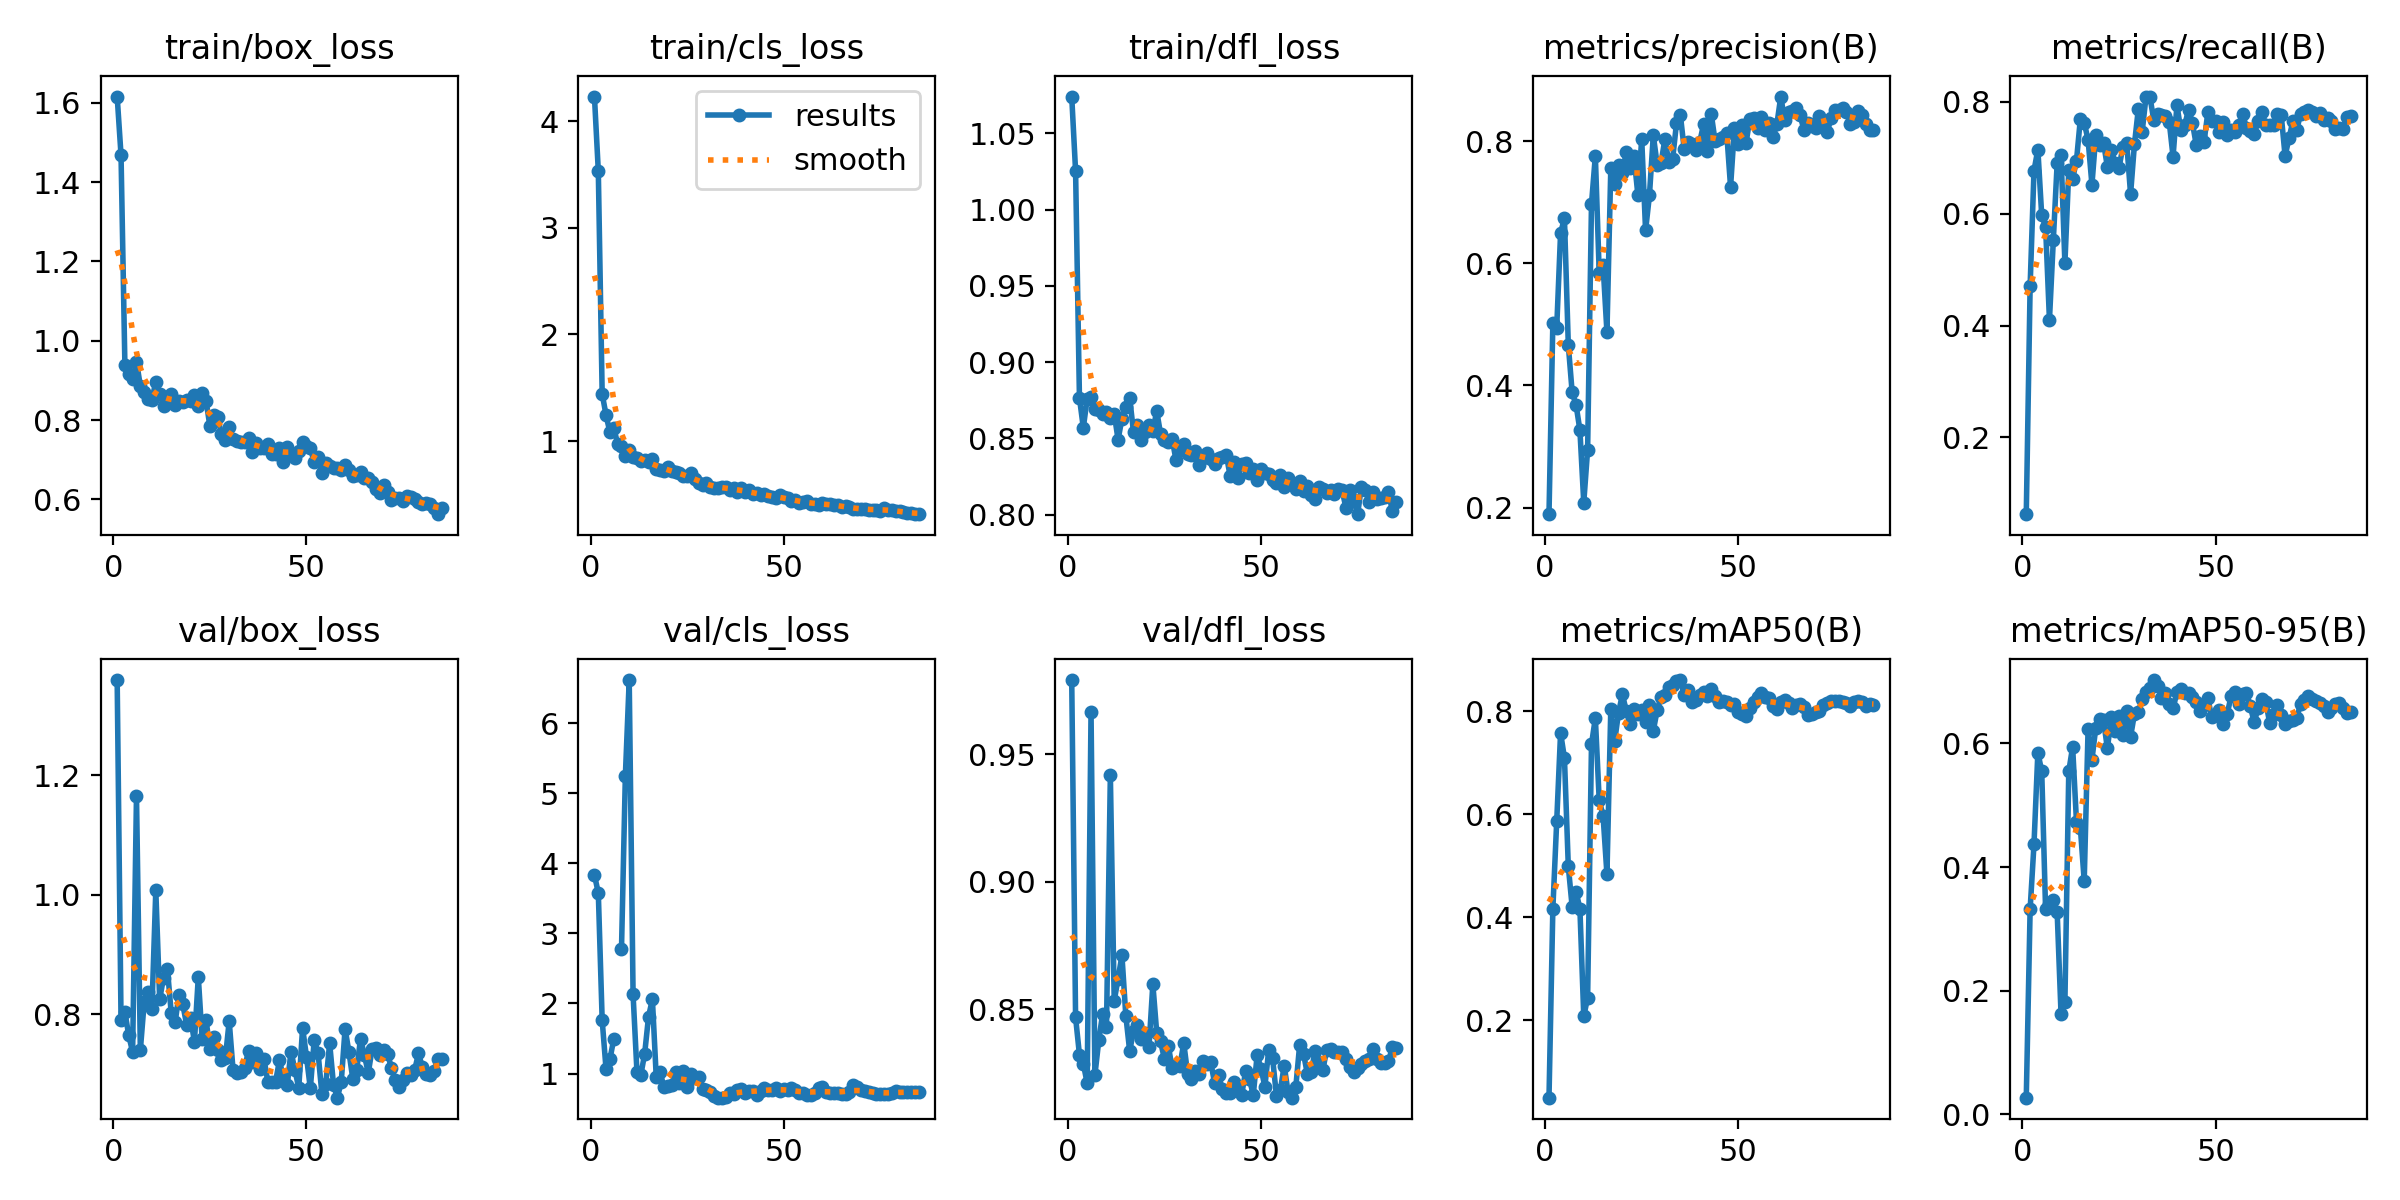

The file beside this chart, header and first rows:
epoch, train/box_loss, train/cls_loss, train/dfl_loss, metrics/precision(B), metrics/recall(B), metrics/mAP50(B), metrics/mAP50-95(B), val/box_loss, val/cls_loss, val/dfl_loss, lr/pg0, lr/pg1, lr/pg2
1, 1.616, 4.233, 1.074, 0.1891, 0.06305, 0.04964, 0.02707, 1.36, 3.832, 0.979, 6.668e-05, 6.668e-05, 6.668e-05
2, 1.468, 3.533, 1.025, 0.5025, 0.4711, 0.4171, 0.3321, 0.7913, 3.577, 0.8468, 0.0001483, 0.0001483, 0.0001483
3, 0.9393, 1.442, 0.8767, 0.4948, 0.6764, 0.5869, 0.437, 0.8038, 1.762, 0.8322, 0.0002279, 0.0002279, 0.0002279
4, 0.9154, 1.244, 0.8571, 0.6497, 0.7143, 0.7585, 0.5851, 0.7646, 1.064, 0.8287, 0.0003057, 0.0003057, 0.0003057
5, 0.9029, 1.083, 0.8759, 0.6736, 0.5966, 0.7095, 0.5551, 0.7367, 1.2, 0.821, 0.0003814, 0.0003814, 0.0003814
6, 0.9475, 1.124, 0.8775, 0.4661, 0.5767, 0.4989, 0.3315, 1.166, 1.494, 0.9664, 0.0004553, 0.0004553, 0.0004553
7, 0.8861, 0.9745, 0.8692, 0.3884, 0.41, 0.42, 0.341, 0.7403, inf, 0.8242, 0.0005272, 0.0005272, 0.0005272
8, 0.871, 0.9559, 0.8687, 0.3683, 0.5521, 0.4498, 0.3467, 0.8205, 2.77, 0.8378, 0.0005971, 0.0005971, 0.0005971
9, 0.8524, 0.863, 0.8661, 0.3269, 0.6904, 0.4169, 0.3267, 0.8372, 5.246, 0.8482, 0.0006651, 0.0006651, 0.0006651
10, 0.8515, 0.9135, 0.8676, 0.2081, 0.7049, 0.2079, 0.1624, 0.8095, 6.615, 0.8431, 0.0007312, 0.0007312, 0.0007312
11, 0.8973, 0.8469, 0.8632, 0.295, 0.5111, 0.2439, 0.1811, 1.008, 2.128, 0.9417, 0.0007953, 0.0007953, 0.0007953
12, 0.866, 0.8378, 0.8662, 0.6972, 0.677, 0.736, 0.5546, 0.8252, 1.029, 0.8533, 0.0008575, 0.0008575, 0.0008575
13, 0.8362, 0.8121, 0.8493, 0.776, 0.6622, 0.7873, 0.5945, 0.8612, 0.9759, 0.862, 0.0009178, 0.0009178, 0.0009178
14, 0.844, 0.8173, 0.863, 0.5847, 0.6945, 0.6273, 0.473, 0.8765, 1.283, 0.8711, 0.0009761, 0.0009761, 0.0009761
15, 0.866, 0.8007, 0.8709, 0.5969, 0.7689, 0.5974, 0.464, 0.8018, 1.81, 0.8476, 0.001032, 0.001032, 0.001032
16, 0.8372, 0.8326, 0.8766, 0.4874, 0.762, 0.4839, 0.3775, 0.7864, 2.061, 0.8337, 0.001087, 0.001087, 0.001087
17, 0.8475, 0.7364, 0.8541, 0.7556, 0.7318, 0.8052, 0.6233, 0.833, 0.9444, 0.8414, 0.001139, 0.001139, 0.001139
18, 0.8457, 0.7292, 0.859, 0.73, 0.6514, 0.7423, 0.5737, 0.8165, 1.022, 0.8437, 0.00119, 0.00119, 0.00119
19, 0.8499, 0.7198, 0.8487, 0.7604, 0.7399, 0.7975, 0.6257, 0.7817, 0.8017, 0.8384, 0.001239, 0.001239, 0.001239
20, 0.849, 0.7541, 0.8539, 0.7474, 0.7229, 0.833, 0.6398, 0.7933, 0.8258, 0.8406, 0.001285, 0.001285, 0.001285
21, 0.8631, 0.7162, 0.8589, 0.7826, 0.7262, 0.8013, 0.6372, 0.7544, 0.8382, 0.8353, 0.001279, 0.001279, 0.001279
22, 0.8364, 0.7051, 0.8548, 0.7559, 0.6833, 0.7752, 0.5919, 0.8626, 1.018, 0.8599, 0.001259, 0.001259, 0.001259
23, 0.869, 0.7015, 0.8681, 0.7752, 0.7137, 0.8052, 0.6423, 0.7582, 0.859, 0.8408, 0.00124, 0.00124, 0.00124
24, 0.849, 0.6753, 0.8529, 0.7126, 0.6899, 0.7952, 0.6201, 0.7909, 1.032, 0.8374, 0.00122, 0.00122, 0.00122
25, 0.7851, 0.6682, 0.8492, 0.8036, 0.6816, 0.8036, 0.6439, 0.7419, 0.8081, 0.8304, 0.001201, 0.001201, 0.001201
26, 0.813, 0.7015, 0.8476, 0.6539, 0.7189, 0.7786, 0.6132, 0.7622, 0.9932, 0.8357, 0.001182, 0.001182, 0.001182
27, 0.8073, 0.6478, 0.8494, 0.7112, 0.7266, 0.8124, 0.6532, 0.7399, 0.9376, 0.827, 0.001162, 0.001162, 0.001162
28, 0.7648, 0.6081, 0.8359, 0.8097, 0.6345, 0.7625, 0.6108, 0.7241, 0.9435, 0.8282, 0.001143, 0.001143, 0.001143
29, 0.7492, 0.5863, 0.8423, 0.7617, 0.7236, 0.8024, 0.6476, 0.7266, 0.7746, 0.8278, 0.001123, 0.001123, 0.001123
30, 0.7831, 0.6041, 0.8467, 0.7643, 0.7861, 0.8286, 0.6501, 0.7886, 0.7663, 0.8368, 0.001104, 0.001104, 0.001104
31, 0.7522, 0.5679, 0.84, 0.8033, 0.746, 0.8329, 0.6712, 0.7065, 0.7294, 0.8248, 0.001084, 0.001084, 0.001084
32, 0.747, 0.555, 0.8392, 0.7664, 0.8087, 0.8467, 0.6837, 0.7018, 0.6776, 0.8226, 0.001065, 0.001065, 0.001065
33, 0.7455, 0.5545, 0.8421, 0.7705, 0.8089, 0.8509, 0.6892, 0.7034, 0.6571, 0.8258, 0.001046, 0.001046, 0.001046
34, 0.744, 0.5667, 0.8323, 0.8292, 0.7668, 0.8595, 0.7025, 0.71, 0.6553, 0.8247, 0.001026, 0.001026, 0.001026
35, 0.7562, 0.573, 0.837, 0.8434, 0.7771, 0.861, 0.6931, 0.7393, 0.6694, 0.8298, 0.001007, 0.001007, 0.001007
36, 0.7206, 0.5439, 0.8405, 0.7866, 0.7763, 0.8324, 0.673, 0.7201, 0.7176, 0.8285, 0.0009874, 0.0009874, 0.0009874
37, 0.7422, 0.5595, 0.8367, 0.7986, 0.7743, 0.8417, 0.6813, 0.7355, 0.7039, 0.8292, 0.000968, 0.000968, 0.000968
38, 0.7305, 0.5196, 0.833, 0.7956, 0.764, 0.8176, 0.6638, 0.7085, 0.7686, 0.821, 0.0009486, 0.0009486, 0.0009486
39, 0.7306, 0.5623, 0.8375, 0.7854, 0.7015, 0.8228, 0.6565, 0.7249, 0.7784, 0.8243, 0.0009292, 0.0009292, 0.0009292
40, 0.7398, 0.5224, 0.8377, 0.7978, 0.7934, 0.8321, 0.6828, 0.6874, 0.7197, 0.8186, 0.0009098, 0.0009098, 0.0009098
41, 0.7149, 0.5398, 0.8392, 0.8274, 0.7493, 0.8369, 0.6885, 0.6864, 0.7505, 0.8172, 0.0008904, 0.0008904, 0.0008904
42, 0.7151, 0.4986, 0.8256, 0.7839, 0.7574, 0.8301, 0.6816, 0.687, 0.7568, 0.8171, 0.000871, 0.000871, 0.000871
43, 0.7301, 0.5102, 0.8348, 0.8447, 0.7853, 0.8428, 0.6811, 0.7227, 0.6927, 0.8216, 0.0008515, 0.0008515, 0.0008515
44, 0.695, 0.4971, 0.8242, 0.7999, 0.7623, 0.829, 0.6755, 0.695, 0.7537, 0.8182, 0.0008321, 0.0008321, 0.0008321
45, 0.7322, 0.4987, 0.833, 0.8038, 0.7225, 0.8179, 0.6664, 0.6811, 0.7869, 0.8164, 0.0008127, 0.0008127, 0.0008127
46, 0.7148, 0.4795, 0.8336, 0.807, 0.7383, 0.8212, 0.6527, 0.7375, 0.7717, 0.8256, 0.0007933, 0.0007933, 0.0007933
47, 0.7035, 0.4738, 0.8272, 0.8136, 0.727, 0.8178, 0.6626, 0.7074, 0.7669, 0.8225, 0.0007739, 0.0007739, 0.0007739
48, 0.7228, 0.465, 0.8302, 0.7252, 0.7804, 0.813, 0.6729, 0.6763, 0.793, 0.8165, 0.0007545, 0.0007545, 0.0007545
49, 0.7439, 0.4962, 0.8228, 0.8214, 0.7644, 0.8152, 0.6432, 0.7773, 0.7533, 0.832, 0.0007351, 0.0007351, 0.0007351
50, 0.7342, 0.4715, 0.8299, 0.795, 0.765, 0.7989, 0.6467, 0.7293, 0.7836, 0.8268, 0.0007156, 0.0007156, 0.0007156
51, 0.73, 0.4634, 0.8273, 0.8268, 0.7461, 0.7944, 0.6547, 0.6759, 0.7678, 0.8197, 0.0006962, 0.0006962, 0.0006962
52, 0.6941, 0.4375, 0.8269, 0.7966, 0.7642, 0.7906, 0.6317, 0.7565, 0.796, 0.8341, 0.0006768, 0.0006768, 0.0006768
53, 0.7079, 0.4499, 0.823, 0.837, 0.7402, 0.8072, 0.6472, 0.7356, 0.7652, 0.8307, 0.0006574, 0.0006574, 0.0006574
54, 0.6658, 0.4149, 0.8211, 0.8381, 0.7499, 0.8192, 0.676, 0.6663, 0.7175, 0.8161, 0.000638, 0.000638, 0.000638
55, 0.693, 0.429, 0.8264, 0.8213, 0.745, 0.8283, 0.6827, 0.6832, 0.7219, 0.8182, 0.0006186, 0.0006186, 0.0006186
56, 0.6843, 0.4333, 0.8181, 0.8403, 0.7585, 0.835, 0.6638, 0.7519, 0.6953, 0.8279, 0.0005991, 0.0005991, 0.0005991
57, 0.6799, 0.4068, 0.8238, 0.8186, 0.7783, 0.8277, 0.6797, 0.6818, 0.6977, 0.8175, 0.0005797, 0.0005797, 0.0005797
58, 0.6793, 0.4057, 0.8205, 0.8305, 0.7528, 0.8258, 0.6822, 0.6604, 0.7194, 0.8154, 0.0005603, 0.0005603, 0.0005603
59, 0.6732, 0.4007, 0.817, 0.8064, 0.7474, 0.8098, 0.66, 0.6866, 0.7953, 0.8194, 0.0005409, 0.0005409, 0.0005409
60, 0.6874, 0.4209, 0.8218, 0.8283, 0.7411, 0.804, 0.634, 0.7758, 0.8067, 0.836, 0.0005215, 0.0005215, 0.0005215
... 25 more rows
